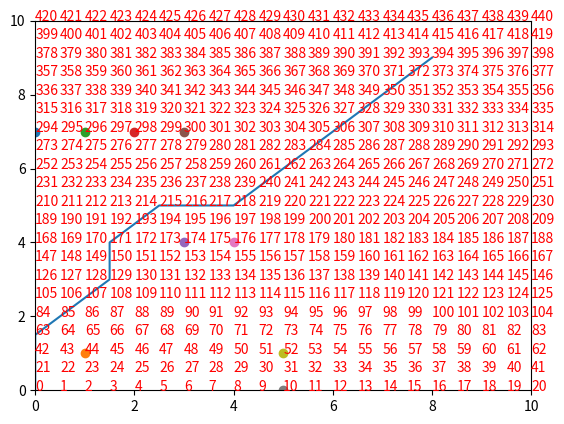

Generate this figure with matplotlib:
import numpy as np
import math  as ma 
def dijkstras(start_x,start_y,min_x,max_x,min_y,max_y,goal_x,goal_y,gs,obstcale_list,obstacle_dia,robot_radius):
    class node:
        def __init__(self,x,y,cost,parent_index):
             self.x = x
             self.y = y
             self.cost=cost
             self.parent_index=parent_index

    # the index compute function
    def compute_index(min_x,max_x,min_y,max_y,curr_x,curr_y,gs):
        index=((curr_x-min_x)/gs)+((max_x+gs-min_x)/gs)*((curr_y-min_y)/gs)
        return index             
           
    def get_all_moves(current_x:float, current_y:float, gs:float) -> list:

        move_list = []

        change_in_x = [-gs, 0, gs]
        change_in_y = [-gs, 0, gs]
        
        for dx in change_in_x:
            for dy in change_in_y:
                x_next = current_x + dx
                y_next = current_y + dy
                
                if [x_next, y_next] == [current_x, current_y]:
                    continue
                
                move = [x_next, y_next]
                move_list.append(move)
                
        return move_list

    def is_valid(a:node,obstacle_list:list,obs_diameter:float,x_max:float,y_max:float,x_min:float,y_min:float,step:float,robot_radius:float):
        if a.x > x_max or a.x < x_min or a.y > y_max or a.y < y_min:
            return False
        
        if a.x % step !=0 or a.y % step !=0:
            return False

        for obs in obstacle_list:
                dist = np.sqrt((a.x-obs[0])**2+(a.y-obs[1])**2)
                if dist <= (obs_diameter/2 + robot_radius):
                    return False
                
        return True


     
     # - Make two dictionaries to store the visited and unvisited:
    unvisited = {}
    visited = {}

    curr_node=node(start_x,start_y,0,-1)
    current_idx=compute_index(min_x,max_x,min_y,max_y,start_x,start_y,gs)


    unvisited[current_idx] = curr_node

    while [curr_node.x, curr_node.y] != [goal_x, goal_y]:
     # find the lowerest cost in unvisited pile
          current_idx = min(unvisited, key=lambda x:unvisited[x].cost)

          # take this node out and put this node into visited node and start visit and change the current node into the visiting one
          curr_node = unvisited[current_idx]

          visited[current_idx]=curr_node


          del unvisited[current_idx]
          if [curr_node.x, curr_node.y] == [goal_x, goal_y]:
               print("YAY you found it 1 ")
               
               wp_node = curr_node
               wp_list = []
               wp_list.append([wp_node.x, wp_node.y])
               
               while wp_node.parent_index != -1:
                    next_idx = wp_node.parent_index
                    wp_node  = visited[next_idx]            
                    wp_list.append([wp_node.x, wp_node.y])
               break

          all_moves = get_all_moves(curr_node.x, curr_node.y, gs)

          # find the filtered_moves

          filtered_moves = []

          for move in all_moves:
               tempnode=node(move[0],move[1],0,-100)
               if (is_valid(tempnode,obstcale_list,obstacle_dia,max_x,max_y,min_x,min_y,gs,robot_radius)==True):
                    filtered_moves.append(move)
               else: continue   

          #loop through all filtered moves:
          for moves in filtered_moves:    
               new_index = compute_index(min_x, max_x, min_y, max_y,moves[0], moves[1],gs)
               new_cost  = curr_node.cost+ma.dist(moves,[curr_node.x,curr_node.y])
               if new_index in visited:
                    continue
               if new_index in unvisited:
                    if new_cost<unvisited[new_index].cost:
                         unvisited[new_index].cost=new_cost
                         unvisited[new_index].parent_index=current_idx
                    continue
               # if the next node is not in visted and unvisited, make a new node
               new=node(moves[0],moves[1],new_cost,current_idx)
               unvisited[new_index] = new
     # do a plot to show everything
     # the grid information and obstacles

    x=np.arange(0,max_x+gs,gs)
    y=np.arange(0,max_y+gs,gs)

    #generate the pitcure
    import matplotlib.pyplot as plt
    plt.figure(1)
    plt.xlim(0, 10)
    plt.ylim(0, 10)
    for i in range(0,len(x)):
          for j in range(0,len(y)):
           if (x[i],y[j]) in obstcale_list:
            plt.text(x[i], y[j], str(int(compute_index(min_x,max_x,min_y,max_y,x[i],y[j],gs))), color="red")
            plt.scatter(x[i],y[j])
           else:
            plt.text(x[i], y[j], str(int(compute_index(min_x,max_x,min_y,max_y,x[i],y[j],gs))), color="red")
    x_waypoint=[]
    y_waypoint=[]
    for wp in wp_list:
          x_waypoint.append(wp[0])
          y_waypoint.append(wp[1])

    plt.plot(x_waypoint,y_waypoint)   
     

                

     
    plt.show() 
    return wp_list
    
start_x = 0
start_y = 0

min_x = 0
max_x = 10

min_y = 0
max_y = 10

goal_x = 8
goal_y = 9

gs = 0.5
obstcale_list = [(1,1), (4,4), (3,4), (5,0), (5,1), (0,7), (1,7), (2,7), (3,7)]

obstacle_dia  = 0.5
robot_radius  = 0.5

way_point=dijkstras(start_x,start_y,min_x,max_x,min_y,max_y,goal_x,goal_y,gs,obstcale_list,obstacle_dia,robot_radius)
# this is for the problem-4 of the homework-2 :)
                



         
        
          







         
        
          



